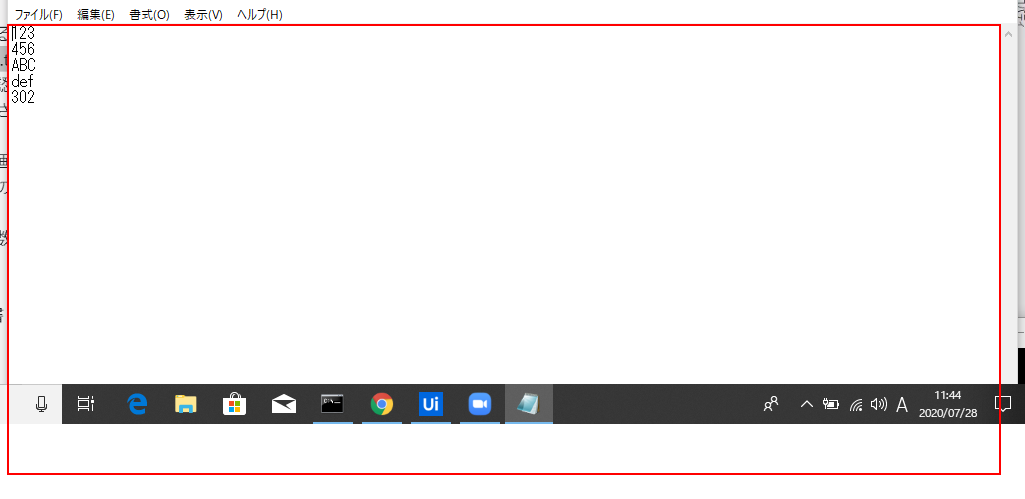
Task: 空のプロジェクト
Workflow: メッソト

Step 1: get-text from the editable text 'テキスト エディター' in window 'sample - メモ帳' (notepad.exe)
